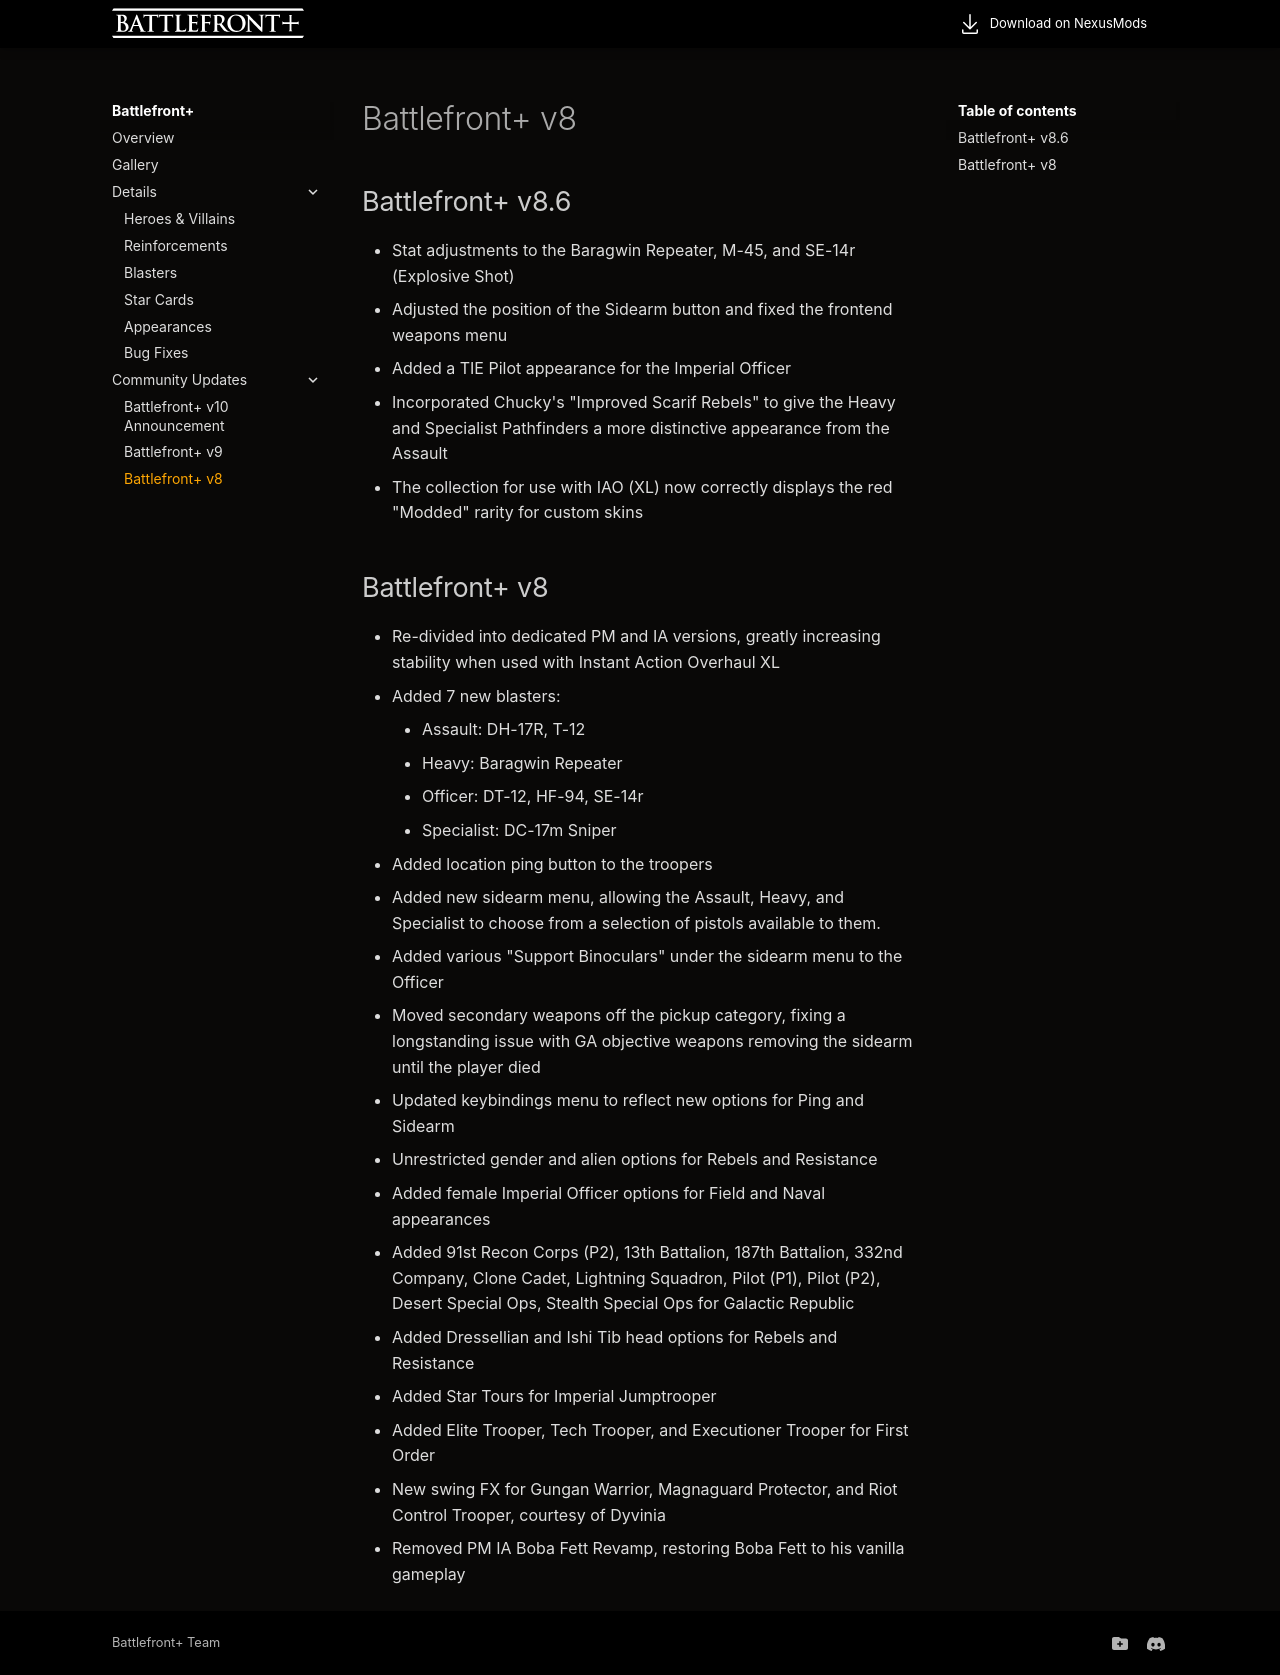

repository: Dyvinia/BFPlusDocs · page: community-updates/v8/index.html · generator: mkdocs

# Battlefront+ v8

## Battlefront+ v8.6
- Stat adjustments to the Baragwin Repeater, M-45, and SE-14r (Explosive Shot)
- Adjusted the position of the Sidearm button and fixed the frontend weapons menu
- Added a TIE Pilot appearance for the Imperial Officer
- Incorporated Chucky's "Improved Scarif Rebels" to give the Heavy and Specialist Pathfinders a more distinctive appearance from the Assault
- The collection for use with IAO (XL) now correctly displays the red "Modded" rarity for custom skins

## Battlefront+ v8
- Re-divided into dedicated PM and IA versions, greatly increasing stability when used with Instant Action Overhaul XL
- Added 7 new blasters:
    - Assault: DH-17R, T-12
    - Heavy: Baragwin Repeater
    - Officer: DT-12, HF-94, SE-14r
    - Specialist: DC-17m Sniper
- Added location ping button to the troopers
- Added new sidearm menu, allowing the Assault, Heavy, and Specialist to choose from a selection of pistols available to them.
- Added various "Support Binoculars" under the sidearm menu to the Officer
- Moved secondary weapons off the pickup category, fixing a longstanding issue with GA objective weapons removing the sidearm until the player died
- Updated keybindings menu to reflect new options for Ping and Sidearm
- Unrestricted gender and alien options for Rebels and Resistance
- Added female Imperial Officer options for Field and Naval appearances
- Added 91st Recon Corps (P2), 13th Battalion, 187th Battalion, 332nd Company, Clone Cadet, Lightning Squadron, Pilot (P1), Pilot (P2), Desert Special Ops, Stealth Special Ops for Galactic Republic
- Added Dressellian and Ishi Tib head options for Rebels and Resistance
- Added Star Tours for Imperial Jumptrooper
- Added Elite Trooper, Tech Trooper, and Executioner Trooper for First Order
- New swing FX for Gungan Warrior, Magnaguard Protector, and Riot Control Trooper, courtesy of Dyvinia
- Removed PM IA Boba Fett Revamp, restoring Boba Fett to his vanilla gameplay
